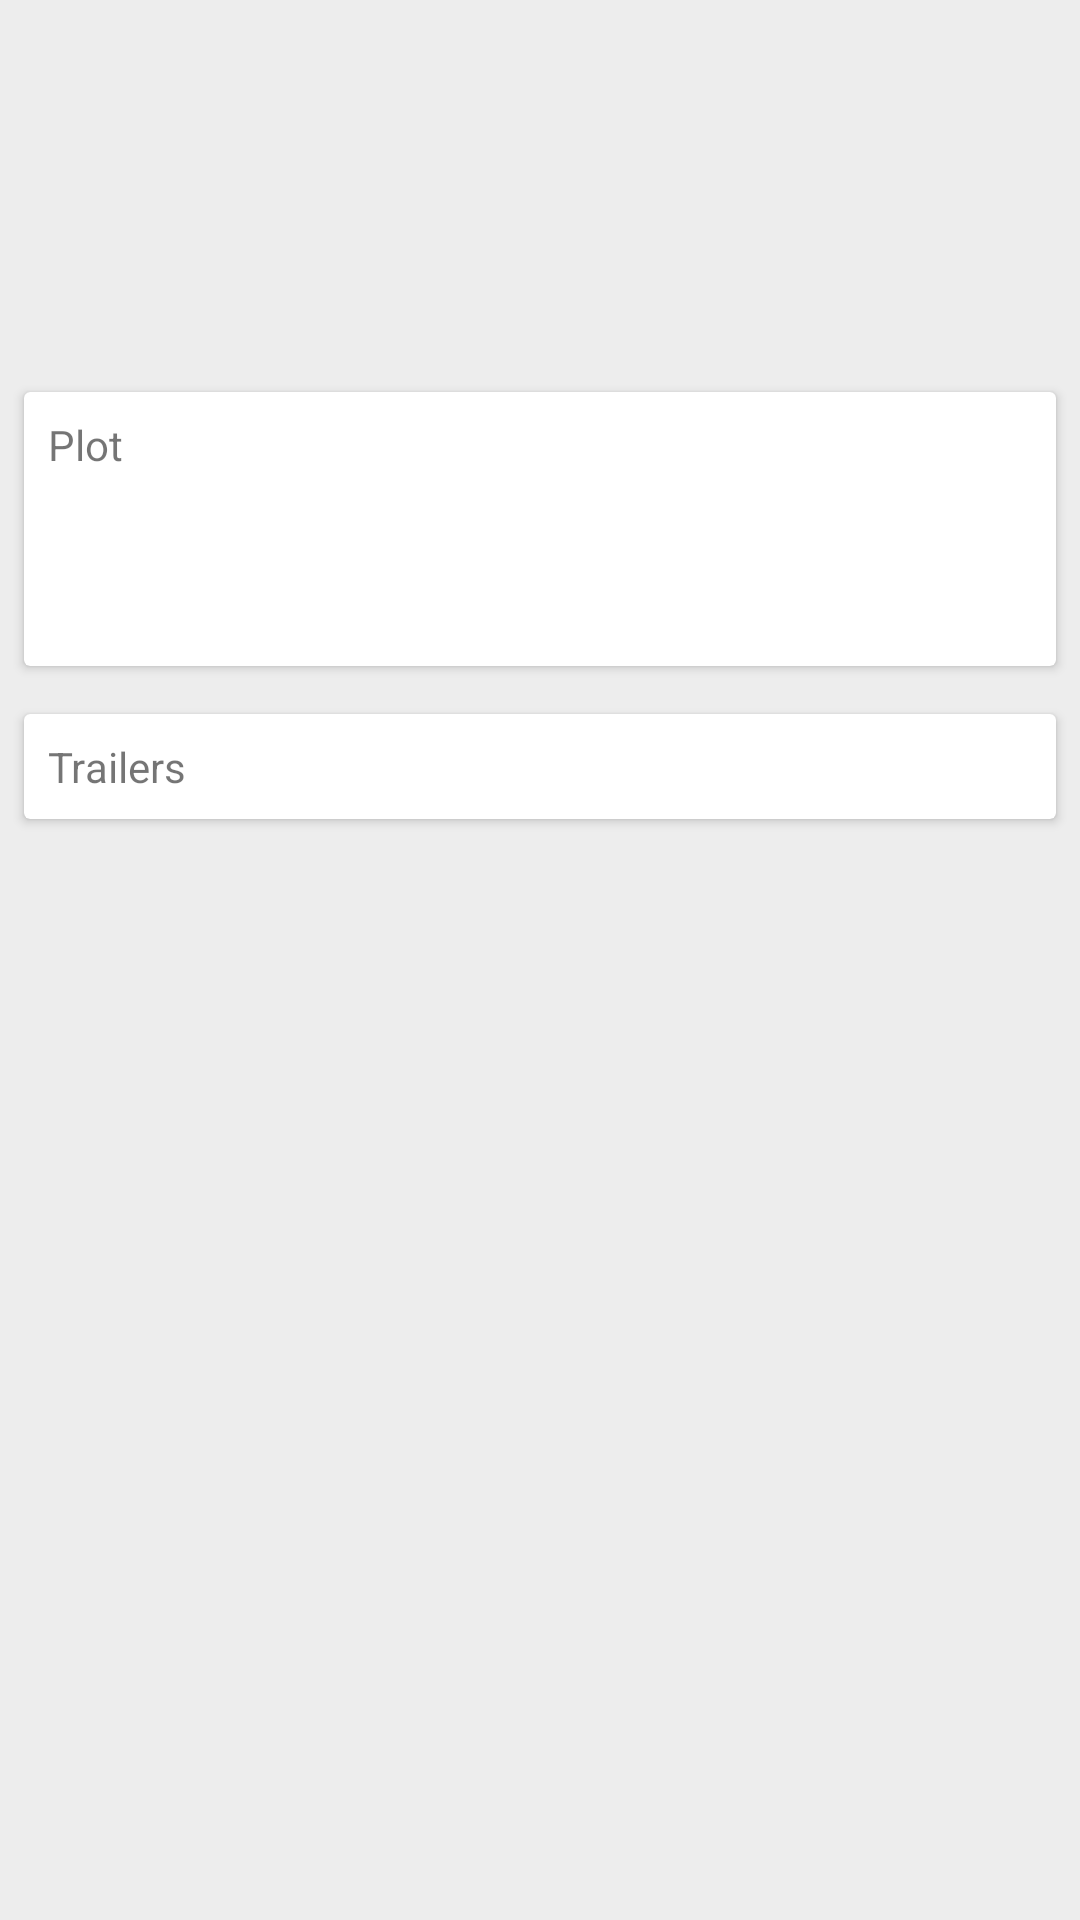

Here is an Android app screen rendered from its layout file. Give the layout XML and the strings, colors and styles it references.
<!-- AndroidManifest.xml: application theme AppTheme -->
<!-- res/layout/activity_details_old.xml -->
<?xml version="1.0" encoding="utf-8"?>
<FrameLayout
    android:id="@+id/details_layout"
    xmlns:android="http://schemas.android.com/apk/res/android"
    xmlns:app="http://schemas.android.com/apk/res-auto"
    android:layout_width="match_parent"
    android:layout_height="match_parent"
    >

    <ScrollView
        android:layout_width="match_parent"
        android:layout_height="match_parent"
        android:background="#EDEDED">

        <LinearLayout
            android:layout_width="match_parent"
            android:layout_height="wrap_content"
            android:orientation="vertical">

            <ImageView
                android:id="@+id/landscape_poster_iv"
                android:layout_width="match_parent"
                android:layout_height="match_parent"
                android:adjustViewBounds="true" />

            <TextView
                android:id="@+id/movie_title_tv"
                android:layout_width="wrap_content"
                android:layout_height="wrap_content"
                android:layout_margin="@dimen/details_activity_margin"
                android:textSize="@dimen/large_text_size"
                />


            <LinearLayout
                android:layout_width="match_parent"
                android:layout_height="wrap_content"
                android:orientation="horizontal"
                android:gravity="center_horizontal"
                android:layout_margin="@dimen/details_activity_margin"
                >

                <ImageView
                    android:layout_width="@dimen/rating_image_width"
                    android:layout_height="@dimen/rating_image_height"
                    android:src="@drawable/ic_star_yellow"
                    android:layout_gravity="center"/>

                <TextView
                    android:id="@+id/movie_vote_average_tv"
                    android:layout_width="wrap_content"
                    android:layout_height="wrap_content"
                    android:layout_gravity="center"
                    android:textSize="@dimen/large_text_size"
                    />

            </LinearLayout>



            <android.support.v7.widget.CardView
                android:layout_width="match_parent"
                android:layout_height="wrap_content"
                android:background="#fff"
                android:layout_margin="8dp"
                >

                <LinearLayout
                    android:layout_width="match_parent"
                    android:layout_height="wrap_content"
                    android:orientation="vertical"
                    android:padding="8dp">

                    <TextView
                        android:layout_width="wrap_content"
                        android:layout_height="wrap_content"
                        android:text="Plot"
                        />

                    <TextView
                        android:id="@+id/movie_plot_tv"
                        android:layout_width="wrap_content"
                        android:layout_height="wrap_content"
                        android:layout_margin="@dimen/details_activity_margin"
                        android:textSize="@dimen/small_text_size" />



                </LinearLayout>


            </android.support.v7.widget.CardView>

            <android.support.v7.widget.CardView
                android:layout_width="match_parent"
                android:layout_height="wrap_content"
                android:background="#fff"
                android:layout_margin="8dp"
                >

                <LinearLayout
                    android:layout_width="match_parent"
                    android:layout_height="wrap_content"
                    android:orientation="vertical"
                    android:padding="8dp">

                    <TextView
                        android:layout_width="wrap_content"
                        android:layout_height="wrap_content"
                        android:text="Trailers"
                        />

                    <android.support.v7.widget.RecyclerView
                        android:layout_width="match_parent"
                        android:layout_height="wrap_content"
                        android:id="@+id/trailers_rv"
                        android:scrollbars="none">

                    </android.support.v7.widget.RecyclerView>

                </LinearLayout>


            </android.support.v7.widget.CardView>



        </LinearLayout>



    </ScrollView>

    

</FrameLayout>
<!-- resources referenced by this layout -->
<resources>
  <dimen name="details_activity_margin">16dp</dimen>
  <dimen name="large_text_size">22sp</dimen>
  <dimen name="rating_image_height">24dp</dimen>
  <dimen name="rating_image_width">24dp</dimen>
  <dimen name="small_text_size">18sp</dimen>
  <!-- drawable favorite: png bitmap (drawable, 581 bytes) -->
  <style name="AppTheme" parent="Theme.AppCompat.Light.NoActionBar">
          
          <item name="colorPrimary">@color/colorPrimary</item>
          <item name="colorPrimaryDark">@color/colorPrimaryDark</item>
          <item name="colorAccent">@color/colorAccent</item>
      </style>
  <!-- not gathered from this repository: default colours our renderer supplied (Android Studio template values) -->
  <color name="colorPrimary">#FF6200EE</color>
  <color name="colorPrimaryDark">#FF3700B3</color>
  <color name="colorAccent">#FF03DAC5</color>
</resources>
